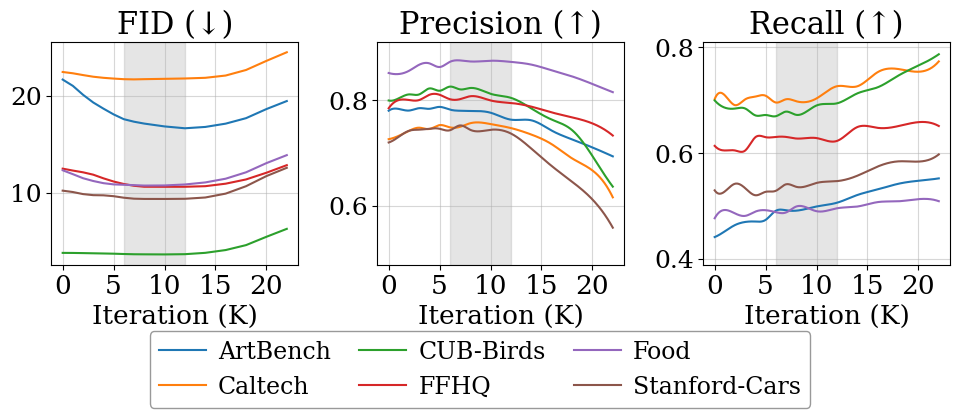

Here is the Python script that generated this plot:
import pandas as pd
import matplotlib.pyplot as plt
from scipy.interpolate import make_interp_spline
from scipy.ndimage import gaussian_filter1d
import numpy as np


plt.rcParams.update({
    'font.family': 'serif',
    'font.serif': ['Times New Roman', 'Times', 'DejaVu Serif'],
    'font.size': 20,             # base font size
    'axes.titlesize': 22,        # title font size for each subplot
    'axes.labelsize': 19,        # x/y axis label font size
    'xtick.labelsize': 19,       # x tick label font size
    'ytick.labelsize': 18,       # y tick label font size
    'legend.fontsize': 17,       # legend font size
})


# === Data ===

# FID
fid_data = {
    "Iteration": [0, 1000, 2000, 3000, 4000, 5000, 6000, 7000, 8000, 10000, 12000, 14000, 16000, 18000, 20000, 22000],
    "ArtBench": [22.08, 21.22, 19.90, 19.26, 18.69, 18.15, 17.33, 17.34, 17.31, 16.86, 16.32, 16.79, 17.18, 17.26, 18.66, 20.07],
    "Caltech": [22.56, 22.33, 22.16, 21.92, 21.85, 21.81, 21.68, 21.68, 21.73, 21.76, 21.80, 21.82, 21.86, 22.52, 23.32, 25.24],
    "CUB-Birds": [3.85, 3.86, 3.82, 3.82, 3.77, 3.80, 3.72, 3.69, 3.72, 3.69, 3.65, 3.75, 4.14, 4.34, 5.33, 6.98],
    "FFHQ": [12.72, 12.16, 12.16, 12.16, 11.29, 11.29, 10.81, 10.81, 10.49, 10.73, 10.67, 10.52, 10.90, 11.44, 11.54, 13.64],
    "Food": [12.69, 11.82, 11.43, 11.29, 10.94, 10.83, 10.89, 10.85, 10.72, 10.76, 10.83, 11.04, 11.33, 11.96, 12.95, 14.55],
    "Stanford-Cars": [10.31, 10.24, 9.76, 9.70, 9.88, 9.75, 9.45, 9.39, 9.39, 9.43, 9.35, 9.43, 9.72, 10.54, 11.69, 13.24],
}
fid_df = pd.DataFrame(fid_data)

# Precision
precision_data = {
    "Iteration": fid_data["Iteration"],
    "ArtBench": [0.7805, 0.7838, 0.7808, 0.7853, 0.7841, 0.7877, 0.7826, 0.7804, 0.78, 0.7767, 0.7636, 0.7624, 0.743, 0.7264, 0.7111, 0.6943],
    "Caltech": [0.7267, 0.7331, 0.7425, 0.7484, 0.7460, 0.7533, 0.7491, 0.7500, 0.7568, 0.7553, 0.7477, 0.7355, 0.7173, 0.6905, 0.6677, 0.6169],
    "CUB-Birds": [0.7998, 0.8040, 0.8113, 0.8113, 0.8226, 0.8182, 0.8260, 0.8208, 0.8234, 0.8124, 0.8048, 0.7848, 0.7638, 0.7439, 0.6950, 0.6371],
    "FFHQ": [0.7851, 0.8007, 0.8007, 0.8007, 0.8106, 0.8106, 0.8023, 0.8023, 0.8078, 0.7999, 0.7951, 0.7882, 0.7773, 0.7680, 0.7565, 0.7336],
    "Food": [0.8517, 0.8498, 0.8559, 0.8674, 0.8699, 0.8630, 0.8727, 0.8755, 0.8735, 0.8749, 0.8727, 0.8676, 0.8568, 0.8453, 0.8310, 0.8155],
    "Stanford-Cars": [0.7205, 0.7314, 0.7426, 0.7447, 0.7466, 0.7464, 0.7435, 0.7527, 0.7445, 0.7445, 0.7374, 0.7090, 0.6761, 0.6464, 0.6129, 0.5596],
}
precision_df = pd.DataFrame(precision_data)

# Recall
recall_data = {
    "Iteration": fid_data["Iteration"],
    "ArtBench": [0.4419, 0.4528, 0.4646, 0.4704, 0.4712, 0.4743, 0.4915, 0.4924, 0.4917, 0.4996, 0.5067, 0.5213, 0.5318, 0.5424, 0.5482, 0.5527],
    "Caltech": [0.7024, 0.7095, 0.6910, 0.7020, 0.7072, 0.7088, 0.6960, 0.7021, 0.6984, 0.7037, 0.7267, 0.7266, 0.7533, 0.7593, 0.7541, 0.7736],
    "CUB-Birds": [0.6999, 0.6862, 0.6846, 0.6846, 0.6716, 0.6724, 0.6701, 0.6788, 0.6727, 0.6904, 0.6944, 0.7132, 0.7247, 0.7465, 0.7657, 0.7871],
    "FFHQ": [0.6141, 0.6054, 0.6054, 0.6054, 0.6305, 0.6305, 0.6310, 0.6310, 0.6280, 0.6288, 0.6234, 0.6496, 0.6481, 0.6513, 0.6589, 0.6516],
    "Food": [0.4774, 0.4930, 0.4865, 0.4819, 0.4900, 0.4926, 0.4889, 0.4883, 0.4995, 0.4907, 0.4962, 0.4995, 0.5079, 0.5094, 0.5135, 0.5096],
    "Stanford-Cars": [0.5301, 0.5281, 0.5426, 0.5341, 0.5208, 0.5273, 0.5292, 0.5415, 0.5368, 0.5441, 0.5475, 0.5577, 0.5751, 0.5848, 0.5844, 0.5980],
}
recall_df = pd.DataFrame(recall_data)

# === Plotting ===
fig, axs = plt.subplots(1, 3, figsize=(10, 4), sharex=True)
xticks = [0, 5000, 10000, 15000, 20000]
xtick_labels = ['0', '5', '10', '15', '20']

highlight_start = 6000
highlight_end = 12000

# Plotting helper function
def plot_panel(ax, df, title, ylabel=None, smooth=False):
    for col in df.columns[1:]:
        x = df["Iteration"]
        y = df[col]
        mask = y.notna()
        x = np.array(x)[mask]
        y = np.array(y)[mask]
        if smooth:
            x_smooth = np.linspace(x.min(), x.max(), 300)
            y_smooth = make_interp_spline(x, y)(x_smooth)
            ax.plot(x_smooth, y_smooth, label=col)
        else:
            smoothed = gaussian_filter1d(y, sigma=1)
            ax.plot(x, smoothed, label=col)
    ax.axvspan(highlight_start, highlight_end, color='gray', alpha=0.2)
    ax.set_title(title)
    ax.set_xticks(xticks)
    ax.grid(True, linestyle='-', alpha=0.5)
    ax.set_xticklabels(xtick_labels)
    if ylabel:
        ax.set_ylabel(ylabel)

plot_panel(axs[0], fid_df, "FID (↓)", "", smooth=False)
plot_panel(axs[1], precision_df, "Precision (↑)", "", smooth=True)
plot_panel(axs[2], recall_df, "Recall (↑)", "", smooth=True)


for ax in axs:
    ax.set_xlabel("Iteration (K)")

axs[1].set_ylim([0.49, 0.91])
axs[2].set_ylim([0.39, 0.81])
# Full list of handles and labels
handles, labels = axs[0].get_legend_handles_labels()
# Get legend handles and labels
handles, labels = axs[0].get_legend_handles_labels()

# Pad to even number if needed (e.g., make total 6 entries for 3 per row)
target_cols = 3
if len(handles) % target_cols != 0:
    pad_count = target_cols - (len(handles) % target_cols)
    for _ in range(pad_count):
        handles.append(plt.Line2D([], [], linestyle=''))  # Invisible handle
        labels.append('')  # Empty label

fig.legend(
    handles, labels,
    loc='lower center',
    bbox_to_anchor=(0.5, -0.1),
    ncol=3,  # or whatever number of columns you use
    columnspacing=1.2,
    handletextpad=0.5,
    frameon=True,               # <-- enables the legend box
    fancybox=True,             # <-- optional: rounded corners
    edgecolor='gray',         # <-- box border color
    facecolor='white',         # <-- background color
)
# Adjust layout
plt.tight_layout(rect=[0, 0.05, 1, 1])
plt.savefig("latestart_ablation_results_highlighted.png", bbox_inches='tight', dpi=300)
plt.show()
